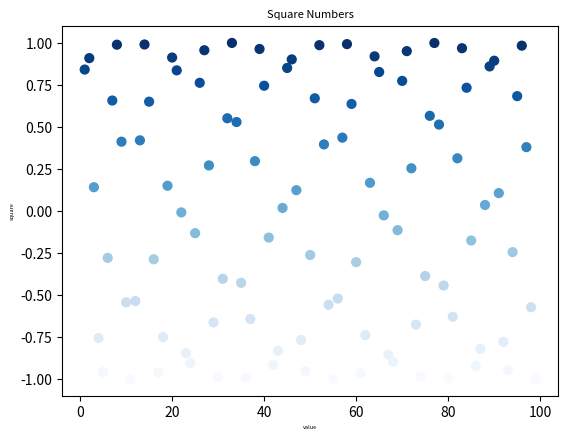

The matplotlib source for this figure:
import matplotlib.pyplot as plt
import math


x_value = list(range(1,100))
y_value = [math.sin(x) for x in x_value]
plt.scatter(x_value, y_value, c=y_value, cmap=plt.cm.Blues, edgecolors=None, s=40)
plt.title("Square Numbers", fontsize = 8)
plt.xlabel("value", fontsize = 4)
plt.ylabel("square", fontsize = 4)

plt.show()
"""
import matplotlib.pyplot as plt

x_value = list(range(1, 100))
y_value = [x** 3 for x in x_value]  # 计算立方数

# 绘制散点图（使用蓝色系颜色映射，y值越大颜色越深）
plt.scatter(
    x_value,
    y_value,
    c=y_value,               # 根据y值确定颜色
    cmap=plt.cm.Blues,       # 使用蓝色系颜色映射
    edgecolors=None,         # 去除点的边缘
    s=40                    # 适当增大点的大小（从40调整为100）
)

# 设置图表标题和标签（修正标题文字，增大字体便于查看）
plt.title("Cube Numbers", fontsize=14)  # 标题改为"立方数"
plt.xlabel("Value", fontsize=12)        # x轴标签
plt.ylabel("Cube of Value", fontsize=12)# y轴标签明确为"值的立方"

# 显示颜色条（指示颜色对应的数值范围）
plt.colorbar(label='Cube Value')

plt.show()
"""